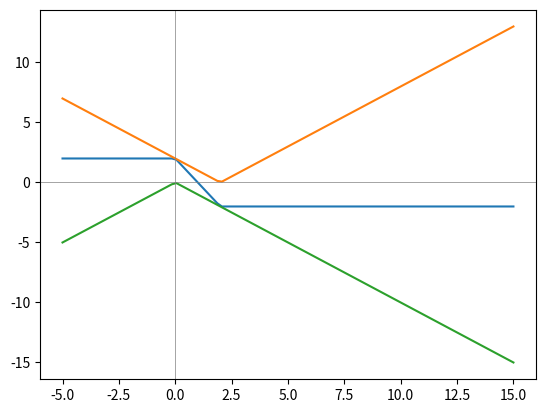

Write the Python code that produced this figure.
import matplotlib.pyplot as plt
import numpy as np

def f(x):
    return abs(x-2)-abs(x)

def g(x):
    return abs(x-2)

def h(x):
    return -abs(x)

x = np.linspace(-5, 15, 100)
print(type(x))
plt.plot(x, f(x))
plt.plot(x, g(x))
plt.plot(x, h(x))
#plt.scatter([0,1,2], [1,3,5])
#plt.scatter([0,1,2], [2,5,6])
plt.axhline(0, color='gray', linewidth=0.5)
plt.axvline(0, color='gray', linewidth=0.5)
plt.show()
